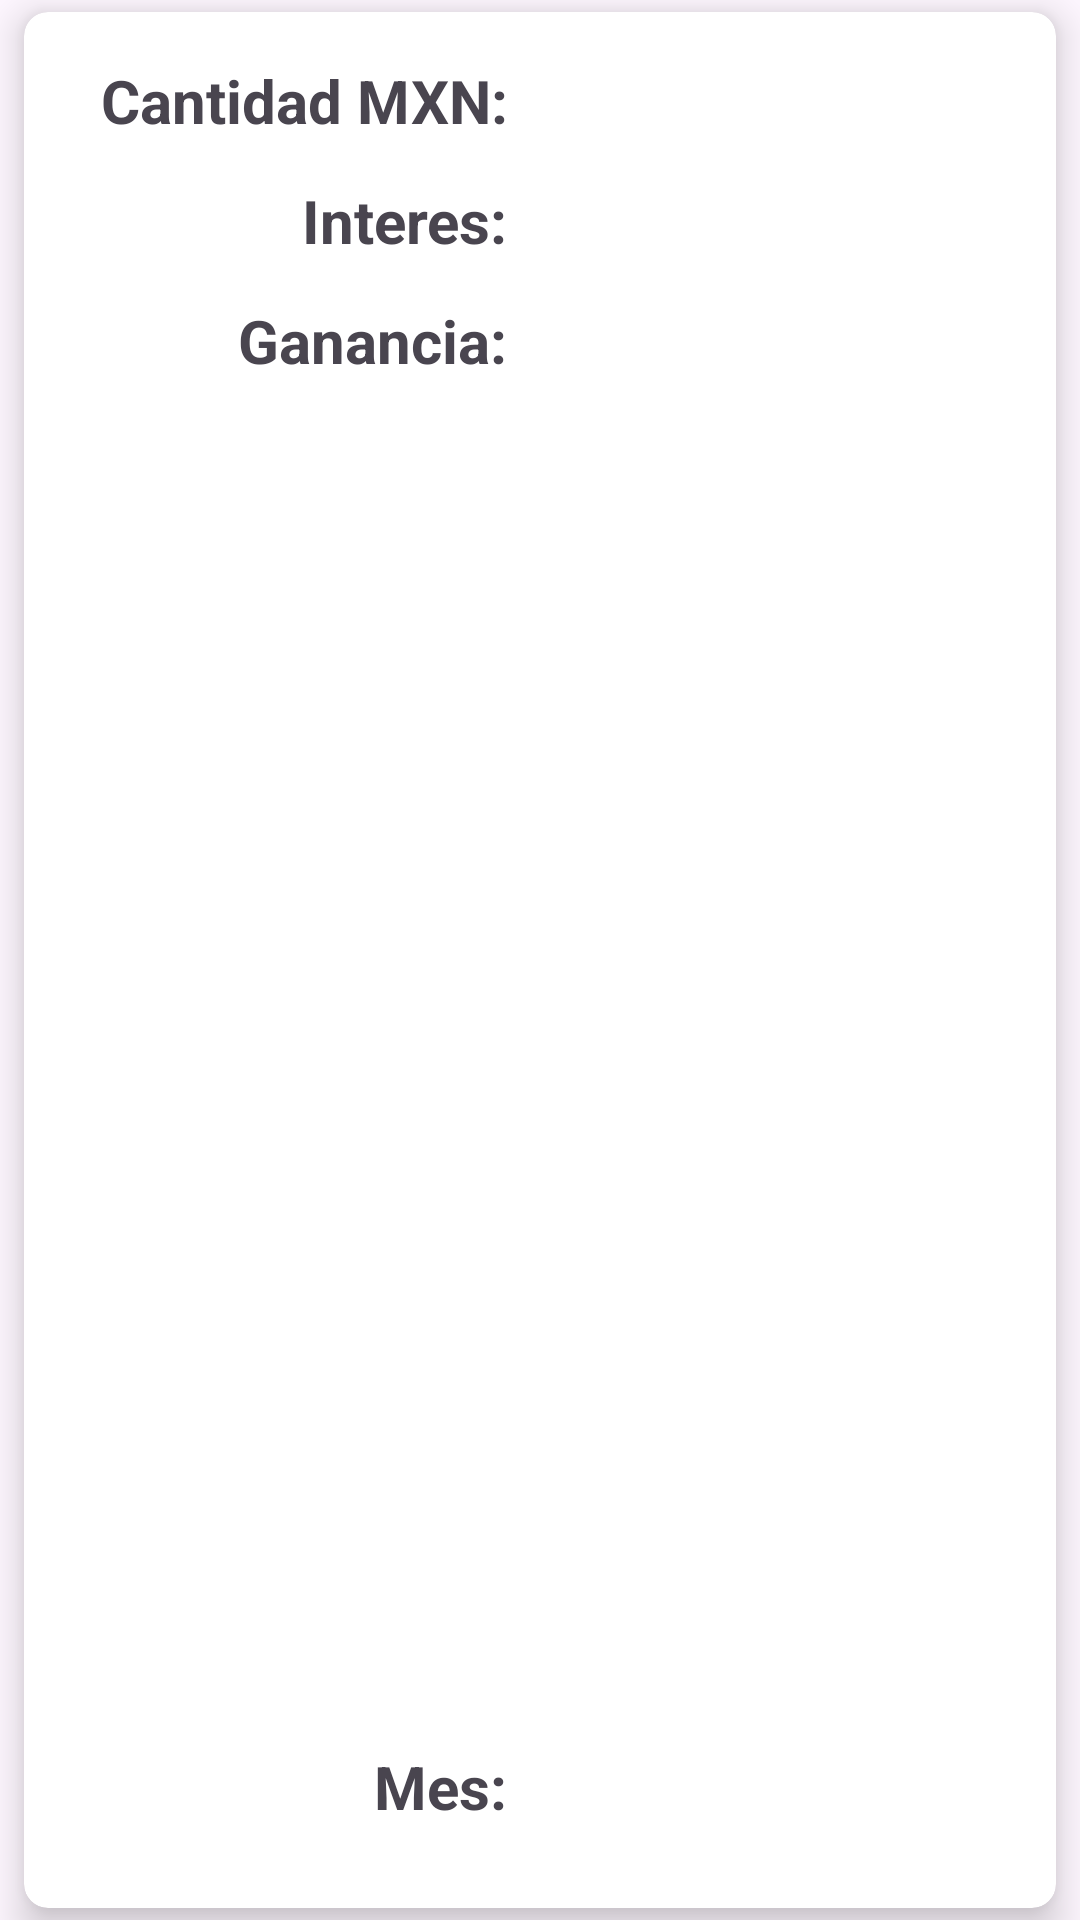

Android layout source for this screen:
<!-- AndroidManifest.xml: application theme Theme.CetesD -->
<!-- res/layout/cardv.xml -->
<?xml version="1.0" encoding="utf-8"?>
<androidx.constraintlayout.widget.ConstraintLayout xmlns:android="http://schemas.android.com/apk/res/android"
    xmlns:tools="http://schemas.android.com/tools"
    android:layout_width="match_parent"
    android:layout_height="200dp"
    xmlns:app="http://schemas.android.com/apk/res-auto">

    <androidx.cardview.widget.CardView
        android:layout_width="0dp"
        android:layout_height="0dp"
        android:layout_marginStart="8dp"
        android:layout_marginTop="4dp"
        android:layout_marginEnd="8dp"
        android:layout_marginBottom="4dp"
        app:cardCornerRadius="8dp"
        app:cardElevation="8dp"
        app:layout_constraintBottom_toBottomOf="parent"
        app:layout_constraintEnd_toEndOf="parent"
        app:layout_constraintStart_toStartOf="parent"
        app:layout_constraintTop_toTopOf="parent">

        <androidx.constraintlayout.widget.ConstraintLayout
            android:layout_width="match_parent"
            android:layout_height="match_parent">

            <TextView
                android:id="@+id/tvcantidad"
                android:layout_width="150dp"
                android:layout_height="30dp"
                android:layout_marginStart="16dp"
                android:layout_marginTop="16dp"
                android:fontFamily="sans-serif"
                android:gravity="right"
                android:text="Cantidad MXN: "
                android:textSize="20sp"
                android:textStyle="bold"
                app:layout_constraintStart_toStartOf="parent"
                app:layout_constraintTop_toTopOf="parent"
                tools:ignore="HardcodedText,RtlHardcoded" />

            <TextView
                android:id="@+id/tvc"
                android:layout_width="150dp"
                android:layout_height="30dp"
                android:layout_marginTop="16dp"
                android:layout_marginEnd="32dp"
                android:gravity="center_vertical"
                app:layout_constraintEnd_toEndOf="parent"
                app:layout_constraintHorizontal_bias="0.17"
                app:layout_constraintStart_toEndOf="@+id/tvcantidad"
                app:layout_constraintTop_toTopOf="parent"
                tools:ignore="MissingConstraints" />

            <TextView
                android:id="@+id/tvinteres"
                android:layout_width="150dp"
                android:layout_height="30dp"
                android:layout_marginStart="16dp"
                android:layout_marginTop="10dp"
                android:fontFamily="sans-serif"
                android:gravity="right"
                android:text="Interes: "
                android:textSize="20sp"
                android:textStyle="bold"
                app:layout_constraintStart_toStartOf="parent"
                app:layout_constraintTop_toBottomOf="@+id/tvcantidad"
                tools:ignore="MissingConstraints,RtlHardcoded" />

            <TextView
                android:id="@+id/tvi"
                android:layout_width="150dp"
                android:layout_height="30dp"
                android:layout_marginStart="5dp"
                android:layout_marginTop="10dp"
                android:gravity="center_vertical"
                app:layout_constraintEnd_toEndOf="parent"
                app:layout_constraintHorizontal_bias="0.04"
                app:layout_constraintStart_toEndOf="@+id/tvinteres"
                app:layout_constraintTop_toBottomOf="@+id/tvc" />

            <TextView
                android:id="@+id/tvganancia"
                android:layout_width="150dp"
                android:layout_height="30dp"
                android:layout_marginStart="16dp"
                android:layout_marginTop="10dp"
                android:fontFamily="sans-serif"
                android:gravity="right"
                android:text="Ganancia: "
                android:textSize="20sp"
                android:textStyle="bold"
                app:layout_constraintStart_toStartOf="parent"
                app:layout_constraintTop_toBottomOf="@+id/tvinteres" />

            <TextView
                android:id="@+id/tvg"
                android:layout_width="150dp"
                android:layout_height="30dp"
                android:layout_marginTop="10dp"
                android:gravity="center_vertical"
                app:layout_constraintEnd_toEndOf="parent"
                app:layout_constraintHorizontal_bias="0.101"
                app:layout_constraintStart_toEndOf="@+id/tvganancia"
                app:layout_constraintTop_toBottomOf="@+id/tvi" />

            <TextView
                android:id="@+id/tvmes"
                android:layout_width="150dp"
                android:layout_height="30dp"
                android:layout_marginStart="16dp"
                android:layout_marginTop="10dp"
                android:layout_marginBottom="24dp"
                android:fontFamily="sans-serif"
                android:gravity="right"
                android:text="Mes: "
                android:textSize="20sp"
                android:textStyle="bold"
                app:layout_constraintBottom_toBottomOf="parent"
                app:layout_constraintStart_toStartOf="parent"
                app:layout_constraintTop_toBottomOf="@+id/tvganancia"
                app:layout_constraintVertical_bias="1.0" />

            <TextView
                android:id="@+id/tvm"
                android:layout_width="150dp"
                android:layout_height="30dp"
                android:layout_marginTop="10dp"
                android:layout_marginBottom="24dp"
                android:gravity="center_vertical"
                app:layout_constraintBottom_toBottomOf="parent"
                app:layout_constraintEnd_toEndOf="parent"
                app:layout_constraintHorizontal_bias="0.101"
                app:layout_constraintStart_toEndOf="@+id/tvmes"
                app:layout_constraintTop_toBottomOf="@+id/tvg"
                app:layout_constraintVertical_bias="1.0" />


        </androidx.constraintlayout.widget.ConstraintLayout>
    </androidx.cardview.widget.CardView>

</androidx.constraintlayout.widget.ConstraintLayout>
<!-- resources referenced by this layout -->
<resources>
  <style name="Theme.CetesD" parent="Base.Theme.CetesD" />
  <style name="Base.Theme.CetesD" parent="Theme.Material3.DayNight.NoActionBar">
          
          
      </style>
</resources>
